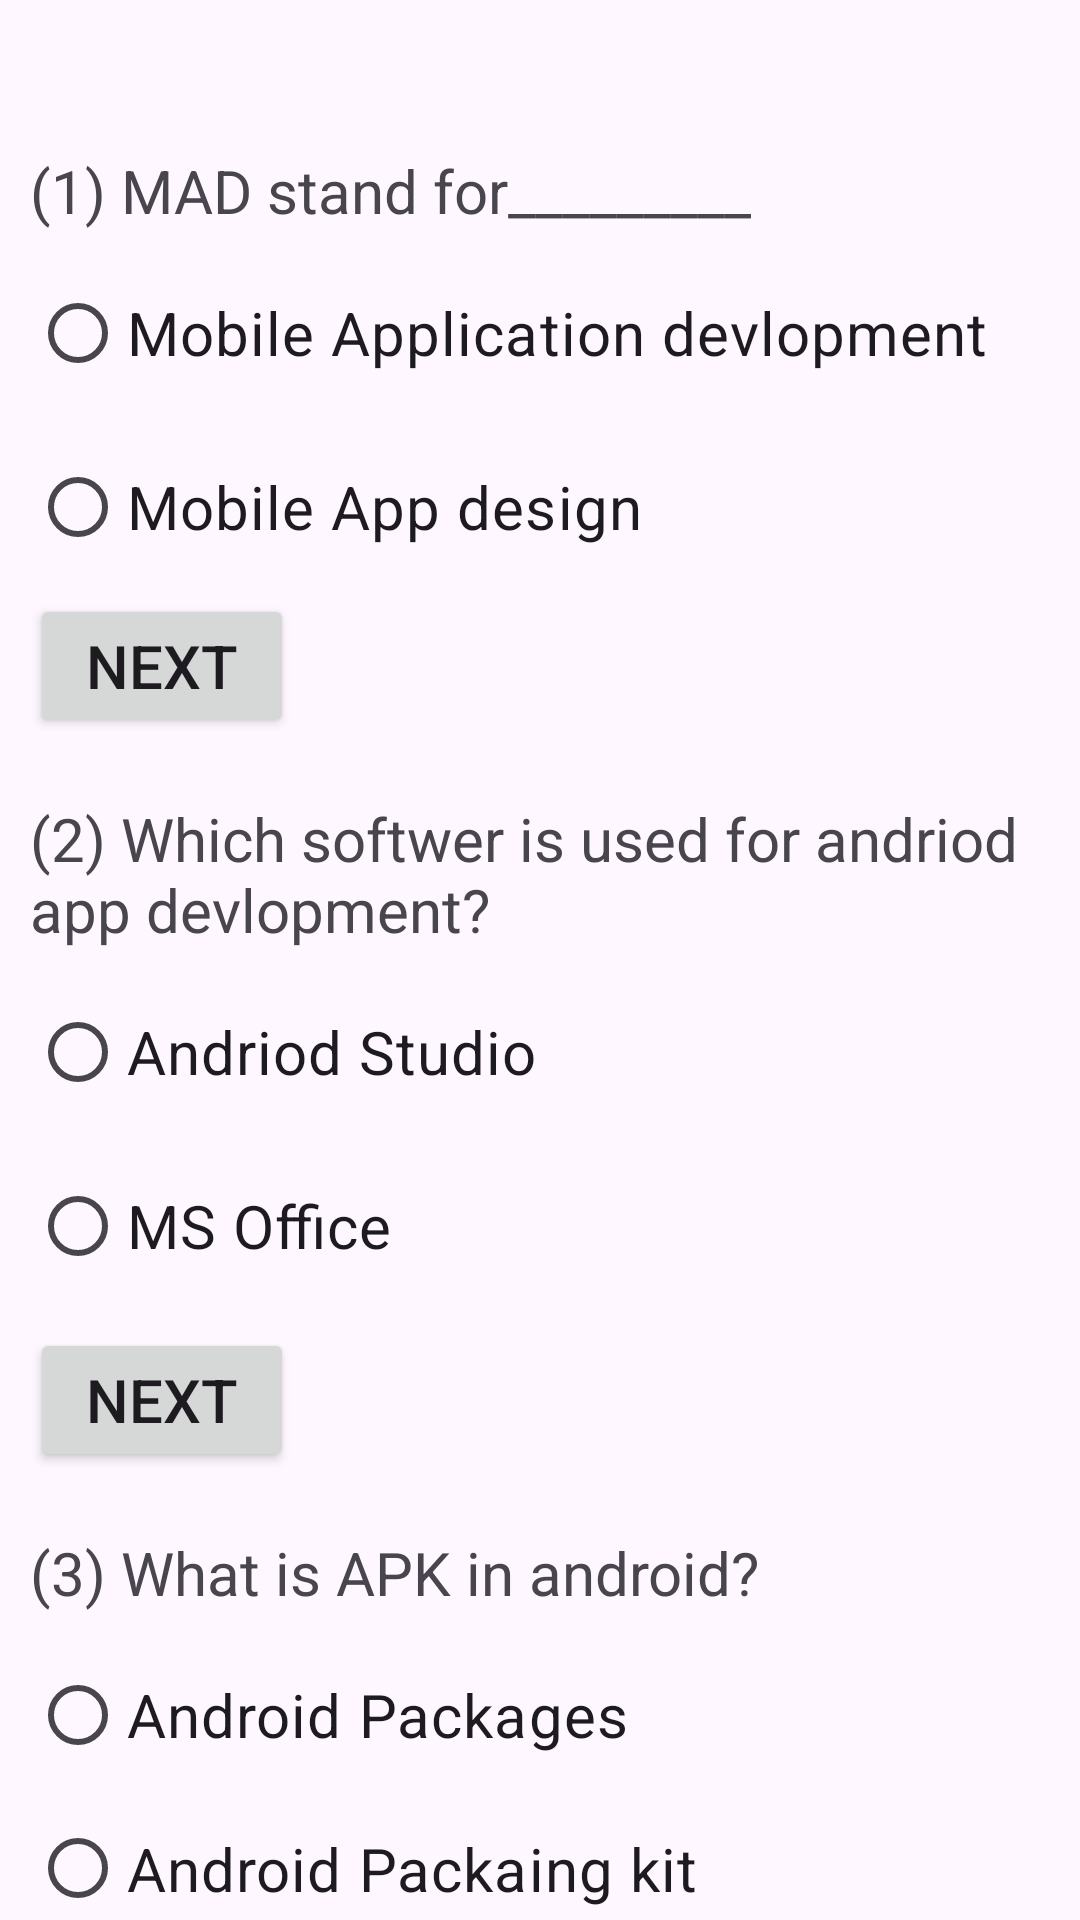

Write the Android layout XML for this screen, with the resource values it uses.
<!-- AndroidManifest.xml: application theme Theme.ApexAcademy -->
<!-- res/layout/activity_question1.xml -->
<?xml version="1.0" encoding="utf-8"?>
<LinearLayout
    xmlns:android="http://schemas.android.com/apk/res/android"
    xmlns:app="http://schemas.android.com/apk/res-auto"
    xmlns:tools="http://schemas.android.com/tools"
    android:id="@+id/main"
    android:layout_width="match_parent"
    android:layout_height="match_parent"
    android:orientation="vertical"
    tools:context=".question1">

    <TextView
        android:layout_width="match_parent"
        android:layout_height="wrap_content"
        android:layout_marginTop="50dp"
        android:layout_marginLeft="10dp"
        android:id="@+id/Question"
        android:text ="(1) MAD stand for_________"
        android:textSize="20sp">

    </TextView>



    <RadioGroup
        android:layout_width="wrap_content"
        android:layout_height="wrap_content">


        <RadioButton
            android:layout_width="match_parent"
            android:layout_height="wrap_content"
            android:text="Mobile Application devlopment"
            android:layout_marginTop="10dp"
            android:layout_marginLeft="10dp"
            android:id="@+id/oprtion1"
            android:textSize="20sp"/>


        <RadioButton
            android:layout_width="match_parent"
            android:layout_height="wrap_content"
            android:text="Mobile App design"
            android:layout_marginTop="10dp"
            android:id="@+id/oprtion2"
            android:layout_marginLeft="10dp"
            android:textSize="20sp"/>

    </RadioGroup>
    <Button
        android:layout_width="wrap_content"
        android:layout_height="wrap_content"
        android:text="Next"
        android:layout_marginLeft="10dp"
        android:layout_marginTop="5dp"
        android:id="@+id/next"
        android:textSize="20sp">

    </Button>


    <TextView
        android:id="@+id/Question2"
        android:layout_width="match_parent"
        android:layout_height="wrap_content"
        android:layout_marginTop="20dp"
        android:layout_marginLeft="10dp"
        android:text="(2) Which softwer is used for andriod app devlopment?"
        android:textSize="20sp">

    </TextView>

    <RadioGroup
        android:layout_width="wrap_content"
        android:layout_height="wrap_content">


        <RadioButton
            android:layout_width="match_parent"
            android:layout_height="wrap_content"
            android:text="Andriod Studio"
            android:layout_marginTop="10dp"
            android:id="@+id/oprtion3"
            android:layout_marginLeft="10dp"
            android:textSize="20sp"/>


        <RadioButton
            android:layout_width="match_parent"
            android:layout_height="wrap_content"
            android:text="MS Office"
            android:layout_marginTop="10dp"
            android:id="@+id/oprtion4"
            android:layout_marginLeft="10dp"
            android:textSize="20sp"/>
    </RadioGroup>
    <Button
        android:layout_width="wrap_content"
        android:layout_height="wrap_content"
        android:text="Next"
        android:layout_marginLeft="10dp"
        android:layout_marginTop="10dp"
        android:id="@+id/next2"
        android:textSize="20sp">

    </Button>


    <TextView
        android:id="@+id/Question3"
        android:layout_width="match_parent"
        android:layout_height="wrap_content"
        android:layout_marginTop="20dp"
        android:layout_marginLeft="10dp"
        android:text="(3) What is APK in android?"
        android:textSize="20sp">

    </TextView>
    <RadioGroup
        android:layout_width="wrap_content"
        android:layout_height="wrap_content">



    <RadioButton
        android:id="@+id/oprtion5"
        android:layout_width="match_parent"
        android:layout_height="wrap_content"
        android:layout_marginTop="10dp"
        android:layout_marginLeft="10dp"
        android:text="Android Packages"
        android:textSize="20sp" />




        <RadioButton
            android:layout_width="match_parent"
            android:layout_height="wrap_content"
            android:text="Android Packaing kit"
            android:layout_marginTop="10dp"
            android:layout_marginLeft="10dp"
            android:id="@+id/oprtion6"
            android:textSize="20sp"/>
    </RadioGroup>
    <Button
        android:layout_width="wrap_content"
        android:layout_height="wrap_content"
        android:text="Next"
        android:layout_marginLeft="10dp"
        android:id="@+id/next3"
        android:textSize="20sp">

    </Button>



</LinearLayout>
<!-- resources referenced by this layout -->
<resources>
  <style name="Theme.ApexAcademy" parent="Base.Theme.ApexAcademy" />
  <style name="Base.Theme.ApexAcademy" parent="Theme.Material3.DayNight.NoActionBar">
         <item name="colorPrimary">@color/myp</item>
          <item name="colorPrimaryVariant">@color/myp1</item>
          <item name="colorSecondary">@color/myp</item>
          <item name="colorSecondaryVariant">@color/myp1</item>
          <item name="android:statusBarColor">@color/myp</item>
      </style>
  <color name="myp">#5E35B1</color>
  <color name="myp1">#673AB7</color>
</resources>
